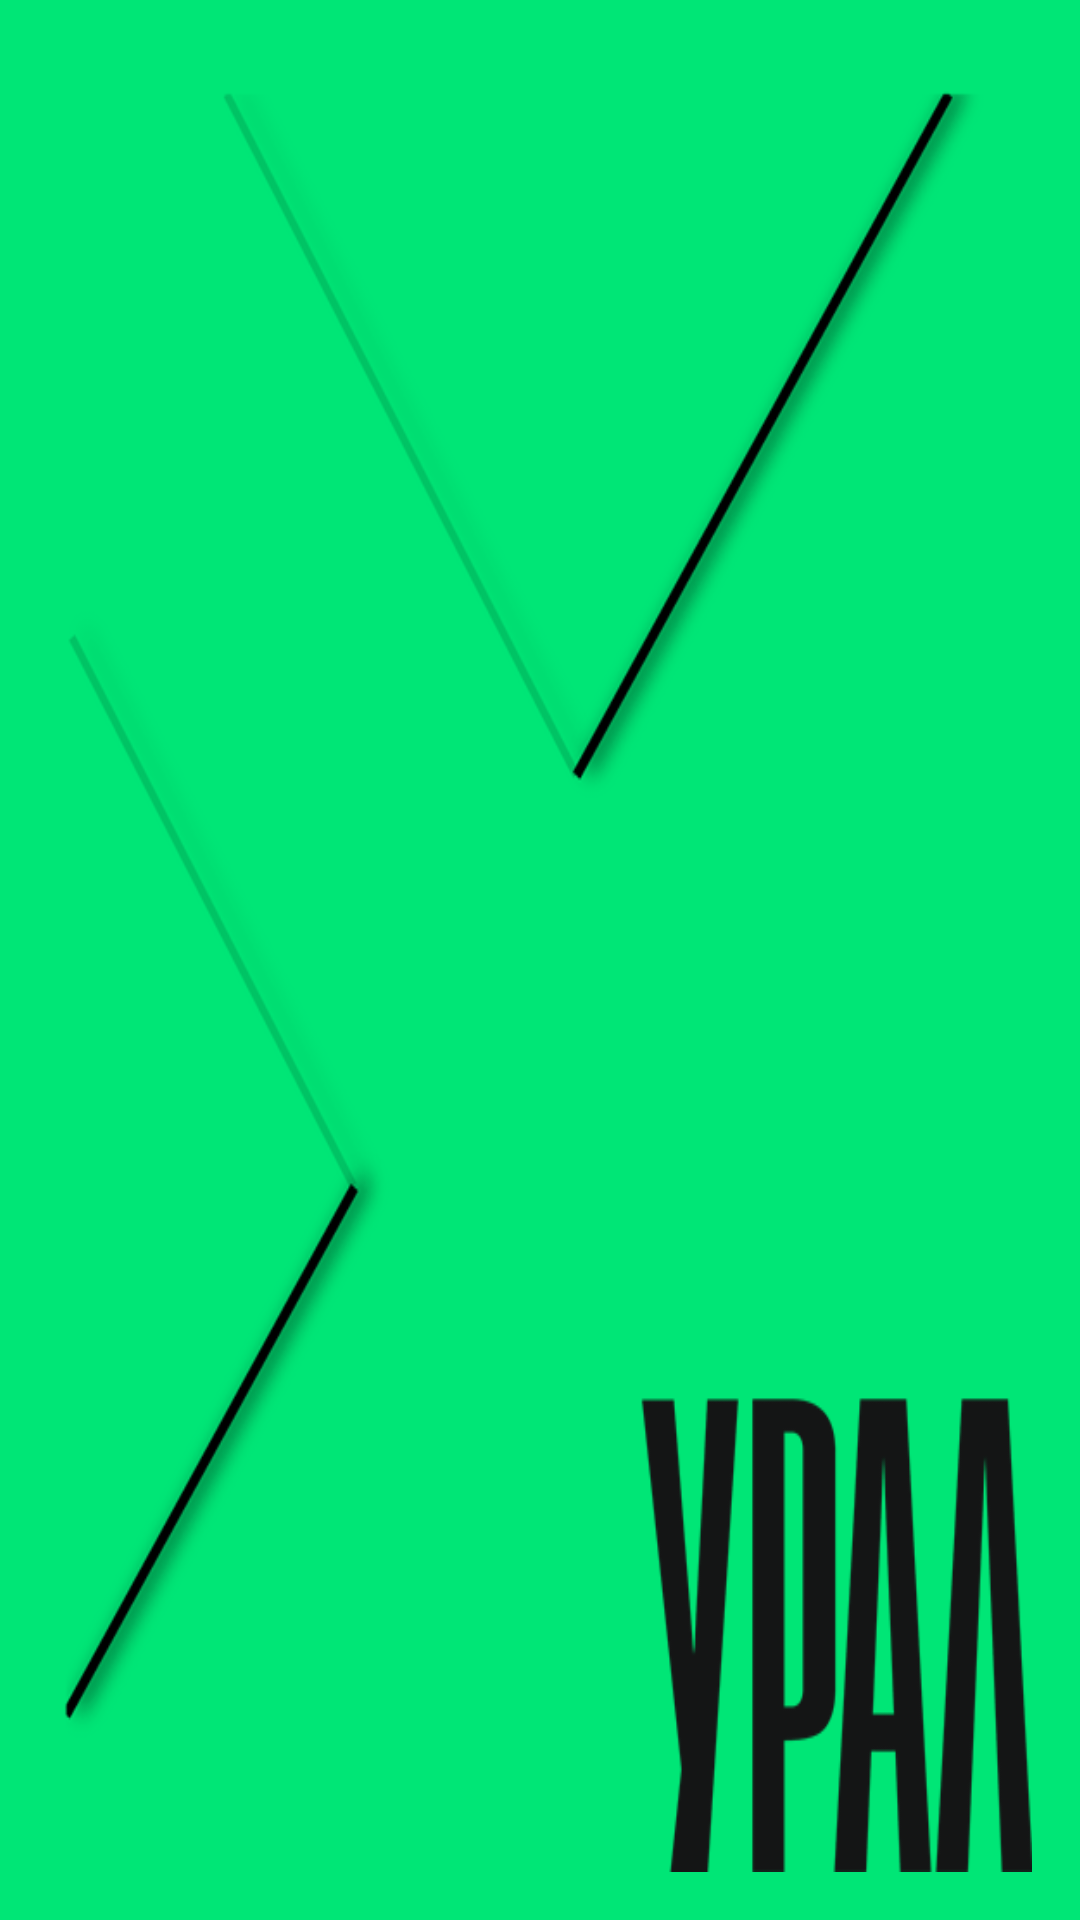

Write the Android layout XML for this screen, with the resource values it uses.
<!-- AndroidManifest.xml: application theme AppTheme -->
<!-- res/layout/activity_splash1.xml -->
<?xml version="1.0" encoding="utf-8"?>
<RelativeLayout xmlns:android="http://schemas.android.com/apk/res/android"
    xmlns:tools="http://schemas.android.com/tools"
    android:layout_width="match_parent"
    android:layout_height="match_parent"
    android:paddingBottom="@dimen/activity_vertical_margin"
    android:paddingLeft="@dimen/activity_horizontal_margin"
    android:id="@+id/rl"
    android:paddingRight="@dimen/activity_horizontal_margin"
    android:paddingTop="@dimen/activity_vertical_margin"
    android:background="@color/greena400">
    <RelativeLayout
        android:layout_width="match_parent"
        android:layout_height="match_parent"
        android:background="@drawable/obloz"></RelativeLayout>
</RelativeLayout>
<!-- resources referenced by this layout -->
<resources>
  <color name="greena400">#00E676</color>
  <dimen name="activity_horizontal_margin">16dp</dimen>
  <dimen name="activity_vertical_margin">16dp</dimen>
  <!-- drawable obloz: png bitmap (drawable, 13748 bytes) -->
  <style name="AppTheme" parent="Theme.AppCompat.Light.NoActionBar">
          
          <item name="colorPrimary">@color/bluegrey400</item>
          <item name="colorPrimaryDark">@color/lightgrey300</item>
  
          
          <item name="colorAccent">@color/colorAccent</item>
          <item name="actionBarStyle">@style/MyActionBar</item>
      </style>
  <color name="bluegrey400">#78909C</color>
  <color name="lightgrey300">#E0E0E0</color>
  <color name="colorAccent">#FF4081</color>
  <style name="MyActionBar" parent="@style/Widget.AppCompat.ActionBar.Solid">
          <item name="titleTextStyle">@style/MyTitleTextStyle</item>
      </style>
  <style name="MyTitleTextStyle" parent="@style/TextAppearance.AppCompat.Widget.ActionBar.Title">
          <item name="android:textColor">@android:color/black</item>
      </style>
</resources>
